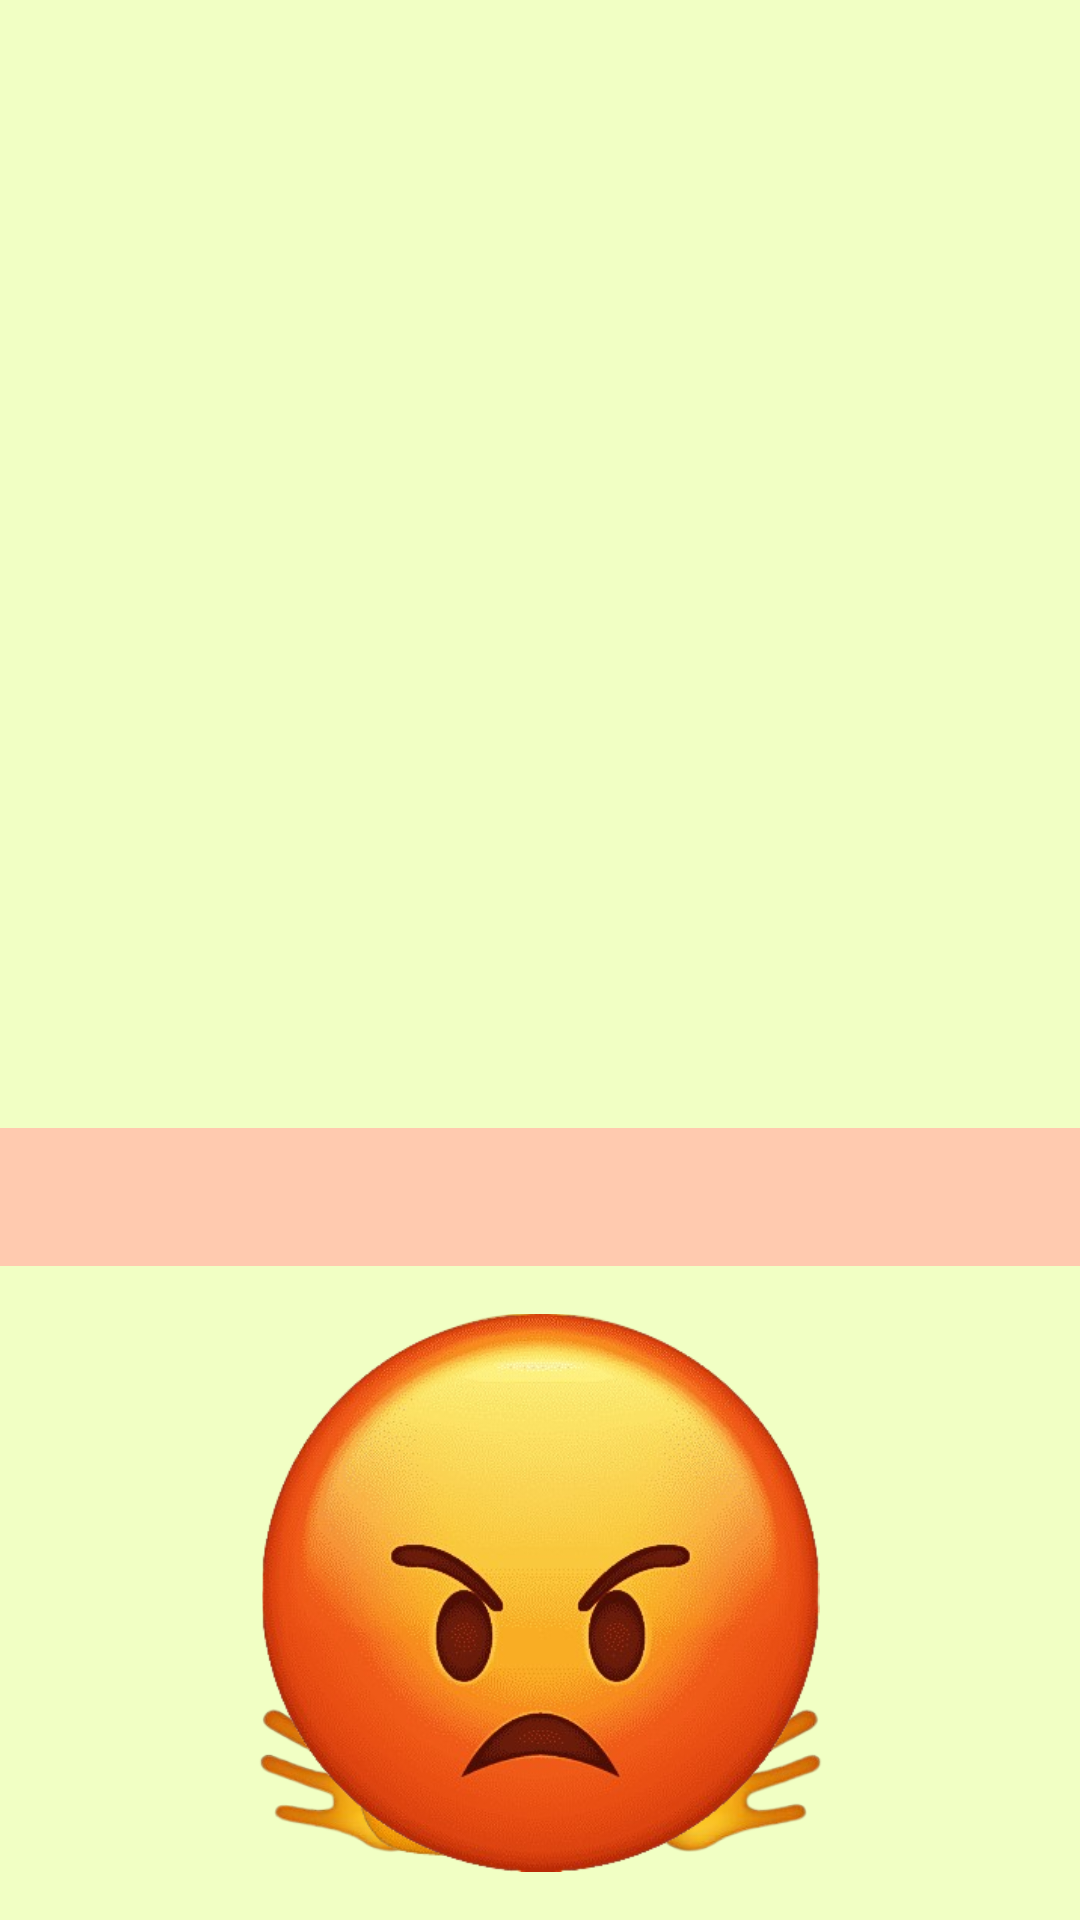

Android layout source for this screen:
<!-- AndroidManifest.xml: application theme Theme.AlbaUnidadTres -->
<!-- res/layout/activity_main5.xml -->
<?xml version="1.0" encoding="utf-8"?>
<androidx.constraintlayout.widget.ConstraintLayout xmlns:android="http://schemas.android.com/apk/res/android"
    xmlns:app="http://schemas.android.com/apk/res-auto"
    xmlns:tools="http://schemas.android.com/tools"
    android:layout_width="match_parent"
    android:layout_height="match_parent"
    android:background="#f1ffc4"
    android:textAlignment="center"
    tools:context=".MainActivity5">

    <TextView
        android:id="@+id/textViewUso"
        android:layout_width="397dp"
        android:layout_height="46dp"
        android:background="#ffcaaf"
        android:fontFamily="sans-serif-black"
        android:paddingTop="15dp"
        android:textAlignment="center"
        android:textColor="#0E0E0E"
        app:layout_constraintBottom_toBottomOf="parent"
        app:layout_constraintEnd_toEndOf="parent"
        app:layout_constraintStart_toStartOf="parent"
        app:layout_constraintTop_toTopOf="parent"
        app:layout_constraintVertical_bias="0.633" />

    <ImageView
        android:id="@+id/imageView2"
        android:layout_width="251dp"
        android:layout_height="255dp"
        app:layout_constraintBottom_toBottomOf="parent"
        app:layout_constraintEnd_toEndOf="parent"
        app:layout_constraintStart_toStartOf="parent"
        app:layout_constraintTop_toTopOf="parent"
        app:layout_constraintVertical_bias="0.182"
        app:srcCompat="@drawable/tiempo" />

    <ImageView
        android:id="@+id/imageViewContento"
        android:layout_width="227dp"
        android:layout_height="186dp"
        app:layout_constraintBottom_toBottomOf="parent"
        app:layout_constraintEnd_toEndOf="parent"
        app:layout_constraintHorizontal_bias="0.5"
        app:layout_constraintStart_toStartOf="parent"
        app:layout_constraintTop_toBottomOf="@+id/textViewUso"
        app:srcCompat="@drawable/contento" />

    <ImageView
        android:id="@+id/imageViewnormal"
        android:layout_width="227dp"
        android:layout_height="186dp"
        app:layout_constraintBottom_toBottomOf="parent"
        app:layout_constraintEnd_toEndOf="parent"
        app:layout_constraintHorizontal_bias="0.5"
        app:layout_constraintStart_toStartOf="parent"
        app:layout_constraintTop_toBottomOf="@+id/textViewUso"
        app:srcCompat="@drawable/normal" />

    <ImageView
        android:id="@+id/imageViewenfadado"
        android:layout_width="227dp"
        android:layout_height="186dp"
        app:layout_constraintBottom_toBottomOf="parent"
        app:layout_constraintEnd_toEndOf="parent"
        app:layout_constraintHorizontal_bias="0.5"
        app:layout_constraintStart_toStartOf="parent"
        app:layout_constraintTop_toBottomOf="@+id/textViewUso"
        app:srcCompat="@drawable/enfadado" />


</androidx.constraintlayout.widget.ConstraintLayout>
<!-- resources referenced by this layout -->
<resources>
  <!-- drawable contento: png bitmap (drawable, 240122 bytes) -->
  <!-- drawable enfadado: png bitmap (drawable, 217149 bytes) -->
  <!-- drawable normal: png bitmap (drawable, 194921 bytes) -->
  <style name="Theme.AlbaUnidadTres" parent="Base.Theme.AlbaUnidadTres" />
  <style name="Base.Theme.AlbaUnidadTres" parent="Theme.Material3.DayNight">
          <item name="colorPrimary">#bf1a23</item>
      </style>
</resources>
